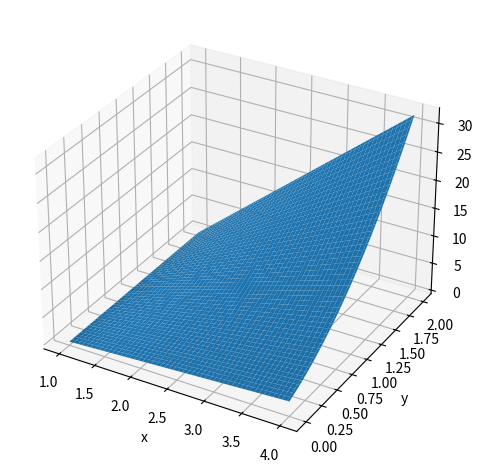

The matplotlib source for this figure:
import matplotlib.pyplot as plt
from mpl_toolkits.mplot3d import Axes3D
import numpy as np

def f(x, y):
    return x ** 2 * y

N = 100
x_low = 1
x_high = 4
y_low = 0
y_high = 2
xvals = np.linspace(x_low, x_high, N)
yvals = np.linspace(y_low, y_high, N)

Z = np.zeros((N, N))
for i, x in enumerate(xvals):
    for j, y in enumerate(yvals):
        Z[i, j] = f(x, y)

X, Y = np.meshgrid(xvals, yvals)
fig = plt.figure()
ax = fig.add_subplot(111, projection='3d')
ax.set_xlabel("x")
ax.set_ylabel("y")
ax.set_zlabel("z")
ax.plot_surface(X, Y, Z)
fig.tight_layout()
#plt.show()

#%%

from scipy.integrate import dblquad, tplquad

def f(theta, phi):
    return (R ** 2) * np.sin(theta)

R = 3
def y_lower(theta):
    return 0
def y_higher(theta):
    return np.pi

val1, error1 = dblquad(f, 0, 2 * np.pi, y_lower, y_higher)

print(val1)
print(4 * np.pi * (3 ** 2))

#%%


def f(r, theta, phi):
    return (r ** 2) * np.sin(theta)
R = 2

val, error = tplquad(f, 0, 2 * np.pi,
                     lambda phi: 0, lambda phi: np.pi,
                     lambda phi, theta: 0, lambda phi, theta: R)
print(val)

